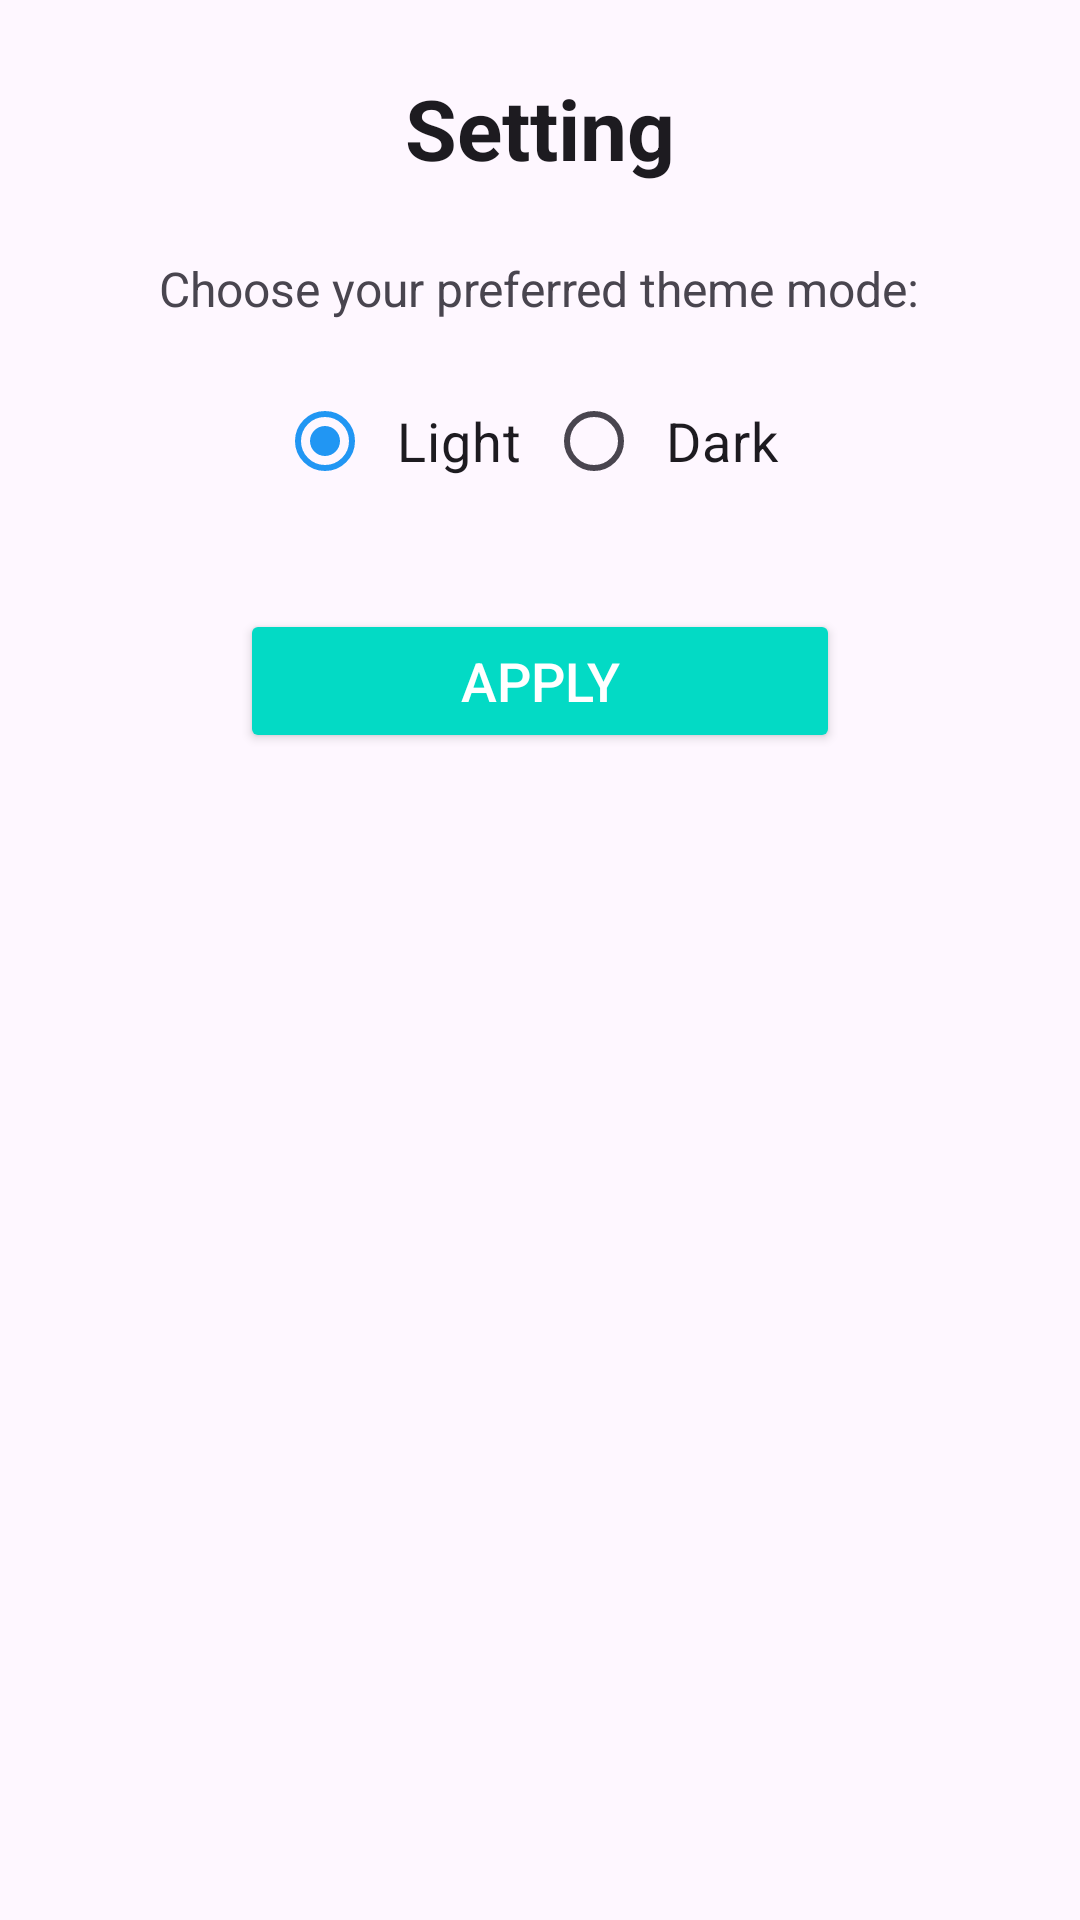

The Android layout XML behind this screen, and the referenced resources:
<!-- AndroidManifest.xml: application theme Theme.Bt_password -->
<!-- res/layout/activity_setting.xml -->
<?xml version="1.0" encoding="utf-8"?>
<LinearLayout xmlns:android="http://schemas.android.com/apk/res/android"
    xmlns:tools="http://schemas.android.com/tools"
    android:layout_width="match_parent"
    android:layout_height="match_parent"
    android:orientation="vertical"
    android:padding="24dp"
    android:gravity="center_horizontal"
    android:background="?android:colorBackground"
    tools:context=".ui.settings.SettingActivity">

    
    <TextView
        android:id="@+id/tvTitle"
        android:layout_width="wrap_content"
        android:layout_height="wrap_content"
        android:text="Setting"
        android:textStyle="bold"
        android:textSize="28sp"
        android:textColor="?android:textColorPrimary"
        android:layout_marginBottom="24dp" />

    
    <TextView
        android:id="@+id/tvSubtitle"
        android:layout_width="wrap_content"
        android:layout_height="wrap_content"
        android:text="Choose your preferred theme mode:"
        android:textSize="16sp"
        android:textColor="?android:textColorSecondary"
        android:layout_marginBottom="16dp" />

    
    <RadioGroup
        android:id="@+id/themeGroup"
        android:layout_width="match_parent"
        android:layout_height="wrap_content"
        android:orientation="horizontal"
        android:gravity="center">

        <RadioButton
            android:id="@+id/rbLight"
            android:layout_width="wrap_content"
            android:layout_height="wrap_content"
            android:text="Light"
            android:checked="true"
            android:textSize="18sp"
            android:padding="8dp" />

        <RadioButton
            android:id="@+id/rbDark"
            android:layout_width="wrap_content"
            android:layout_height="wrap_content"
            android:text="Dark"
            android:textSize="18sp"
            android:padding="8dp" />
    </RadioGroup>

    
    <Button
        android:id="@+id/btnApply"
        android:layout_width="200dp"
        android:layout_height="wrap_content"
        android:text="Apply"
        android:textSize="18sp"
        android:textColor="@android:color/white"
        android:layout_marginTop="32dp"
        android:backgroundTint="@color/teal_700" />

</LinearLayout>
<!-- resources referenced by this layout -->
<resources>
  <color name="teal_700">#FF03DAC5</color>
  <style name="Theme.Bt_password" parent="Theme.Material3.Dark.NoActionBar">
          
          <item name="colorPrimary">@color/blue_200</item>
          <item name="colorOnPrimary">@color/black</item>
  
          
          <item name="android:windowBackground">@color/black</item>
          <item name="colorSurface">@color/black</item>
          <item name="colorOnSurface">@color/white</item>
  
          
          <item name="android:textColor">@color/white</item>
  
          
          <item name="colorSecondary">@color/teal_200</item>
  
          <item name="android:statusBarColor">?attr/colorPrimary</item>
          <item name="android:navigationBarColor">?attr/colorSurface</item>
      </style>
  <color name="blue_200">#90CAF9</color>
  <color name="black">#FF000000</color>
  <color name="white">#FFFFFFFF</color>
  <color name="teal_200">#B2DFDB</color>
</resources>
